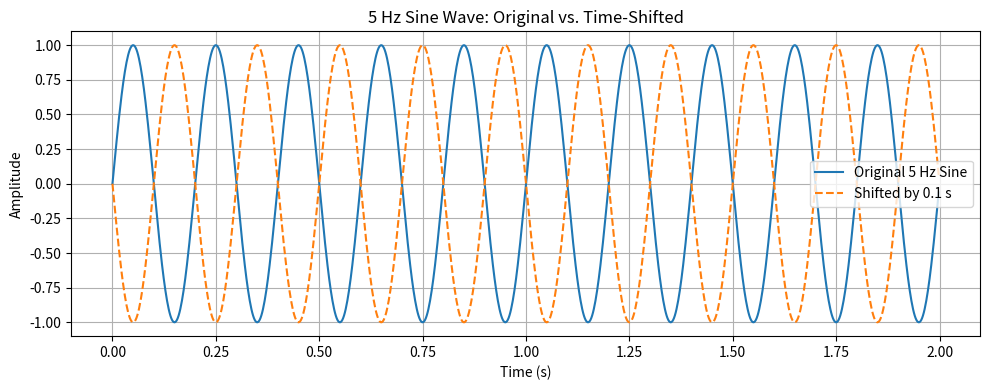

This chart was generated by the following Python code:
import numpy as np
import matplotlib.pyplot as plt

# Parameters
fs = 500       
T = 2             
t = np.arange(0, T, 1/fs)  

# Original signal
x = np.sin(2 * np.pi * 5 * t)

# Time shift of +0.1 s (delay)
shift = 0.1
t_shifted = t + shift
x_shifted = np.sin(2 * np.pi * 5 * t_shifted)

# Plotting
plt.figure(figsize=(10, 4))
plt.plot(t, x, label='Original 5 Hz Sine')
plt.plot(t, x_shifted, label='Shifted by 0.1 s', linestyle='--')
plt.title("5 Hz Sine Wave: Original vs. Time-Shifted")
plt.xlabel("Time (s)")
plt.ylabel("Amplitude")
plt.legend()
plt.grid(True)
plt.tight_layout()
plt.show()
